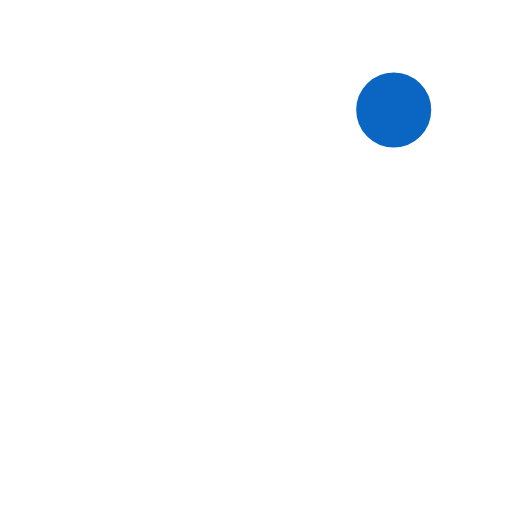
t = 0.00 s
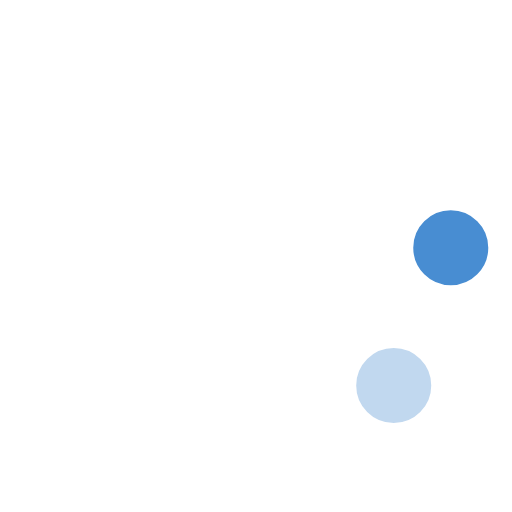
t = 0.18 s
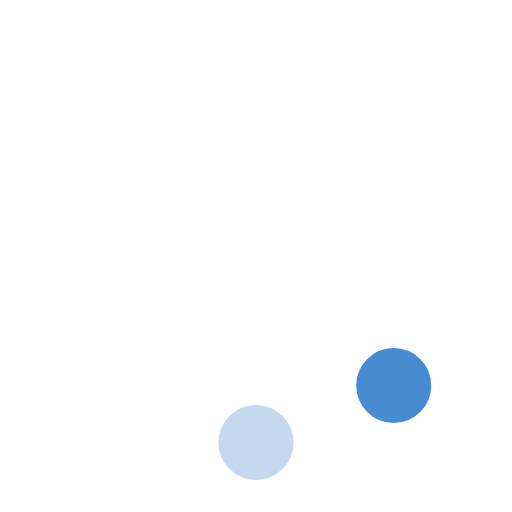
t = 0.32 s
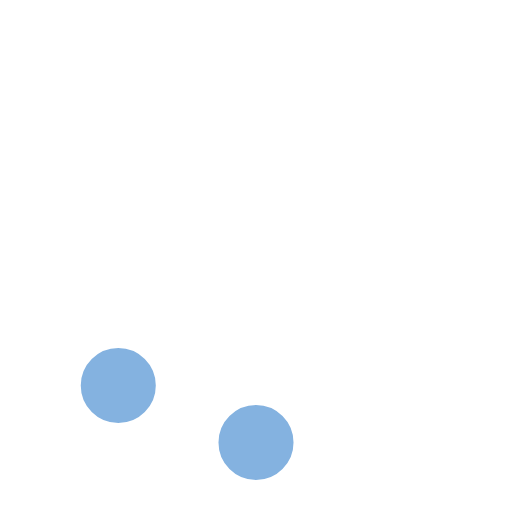
t = 0.50 s
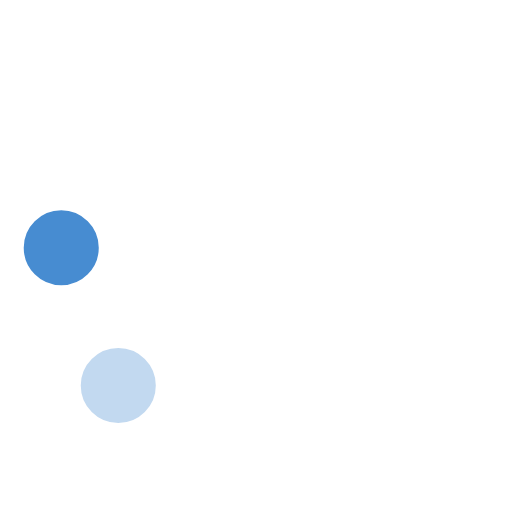
t = 0.68 s
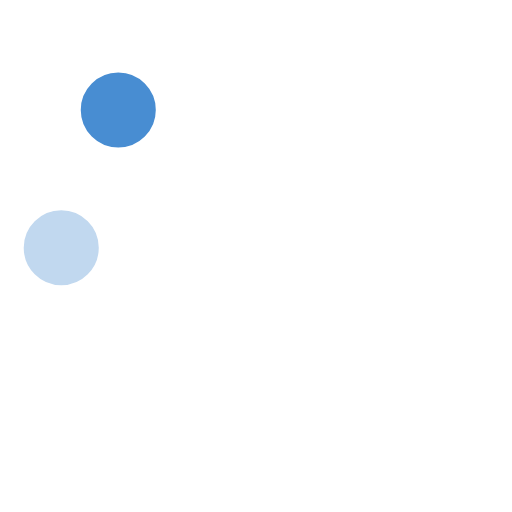
t = 0.82 s

The animated SVG that drew these frames (rendered in a browser with its animation timeline set to each time). Animation: 8 SMIL elements (animate=8); one cycle of 1.00 s, repeats indefinitely.

<svg width="58" height="58" viewBox="0 0 58 58" xmlns="http://www.w3.org/2000/svg">
    <g fill="none" fill-rule="evenodd">
        <g transform="translate(2 1)" stroke="#FFF" stroke-width="1.5">
            <circle cx="42.601" cy="11.462" r="5" fill-opacity="1" fill="#0a66c2">
                <animate attributeName="fill-opacity"
                     begin="0s" dur="1s"
                     values="1;0;0;0;0;0;0;0" calcMode="linear"
                     repeatCount="indefinite" />
            </circle>
            <circle cx="49.063" cy="27.063" r="5" fill-opacity="0" fill="#0a66c2">
                <animate attributeName="fill-opacity"
                     begin="0s" dur="1s"
                     values="0;1;0;0;0;0;0;0" calcMode="linear"
                     repeatCount="indefinite" />
            </circle>
            <circle cx="42.601" cy="42.663" r="5" fill-opacity="0" fill="#0a66c2">
                <animate attributeName="fill-opacity"
                     begin="0s" dur="1s"
                     values="0;0;1;0;0;0;0;0" calcMode="linear"
                     repeatCount="indefinite" />
            </circle>
            <circle cx="27" cy="49.125" r="5" fill-opacity="0" fill="#0a66c2">
                <animate attributeName="fill-opacity"
                     begin="0s" dur="1s"
                     values="0;0;0;1;0;0;0;0" calcMode="linear"
                     repeatCount="indefinite" />
            </circle>
            <circle cx="11.399" cy="42.663" r="5" fill-opacity="0" fill="#0a66c2">
                <animate attributeName="fill-opacity"
                     begin="0s" dur="1s"
                     values="0;0;0;0;1;0;0;0" calcMode="linear"
                     repeatCount="indefinite" />
            </circle>
            <circle cx="4.938" cy="27.063" r="5" fill-opacity="0" fill="#0a66c2">
                <animate attributeName="fill-opacity"
                     begin="0s" dur="1s"
                     values="0;0;0;0;0;1;0;0" calcMode="linear"
                     repeatCount="indefinite" />
            </circle>
            <circle cx="11.399" cy="11.462" r="5" fill-opacity="0" fill="#0a66c2">
                <animate attributeName="fill-opacity"
                     begin="0s" dur="1s"
                     values="0;0;0;0;0;0;1;0" calcMode="linear"
                     repeatCount="indefinite" />
            </circle>
            <circle cx="27" cy="5" r="5" fill-opacity="0" fill="#0a66c2">
                <animate attributeName="fill-opacity"
                     begin="0s" dur="1s"
                     values="0;0;0;0;0;0;0;1" calcMode="linear"
                     repeatCount="indefinite" />
            </circle>
        </g>
    </g>
</svg>